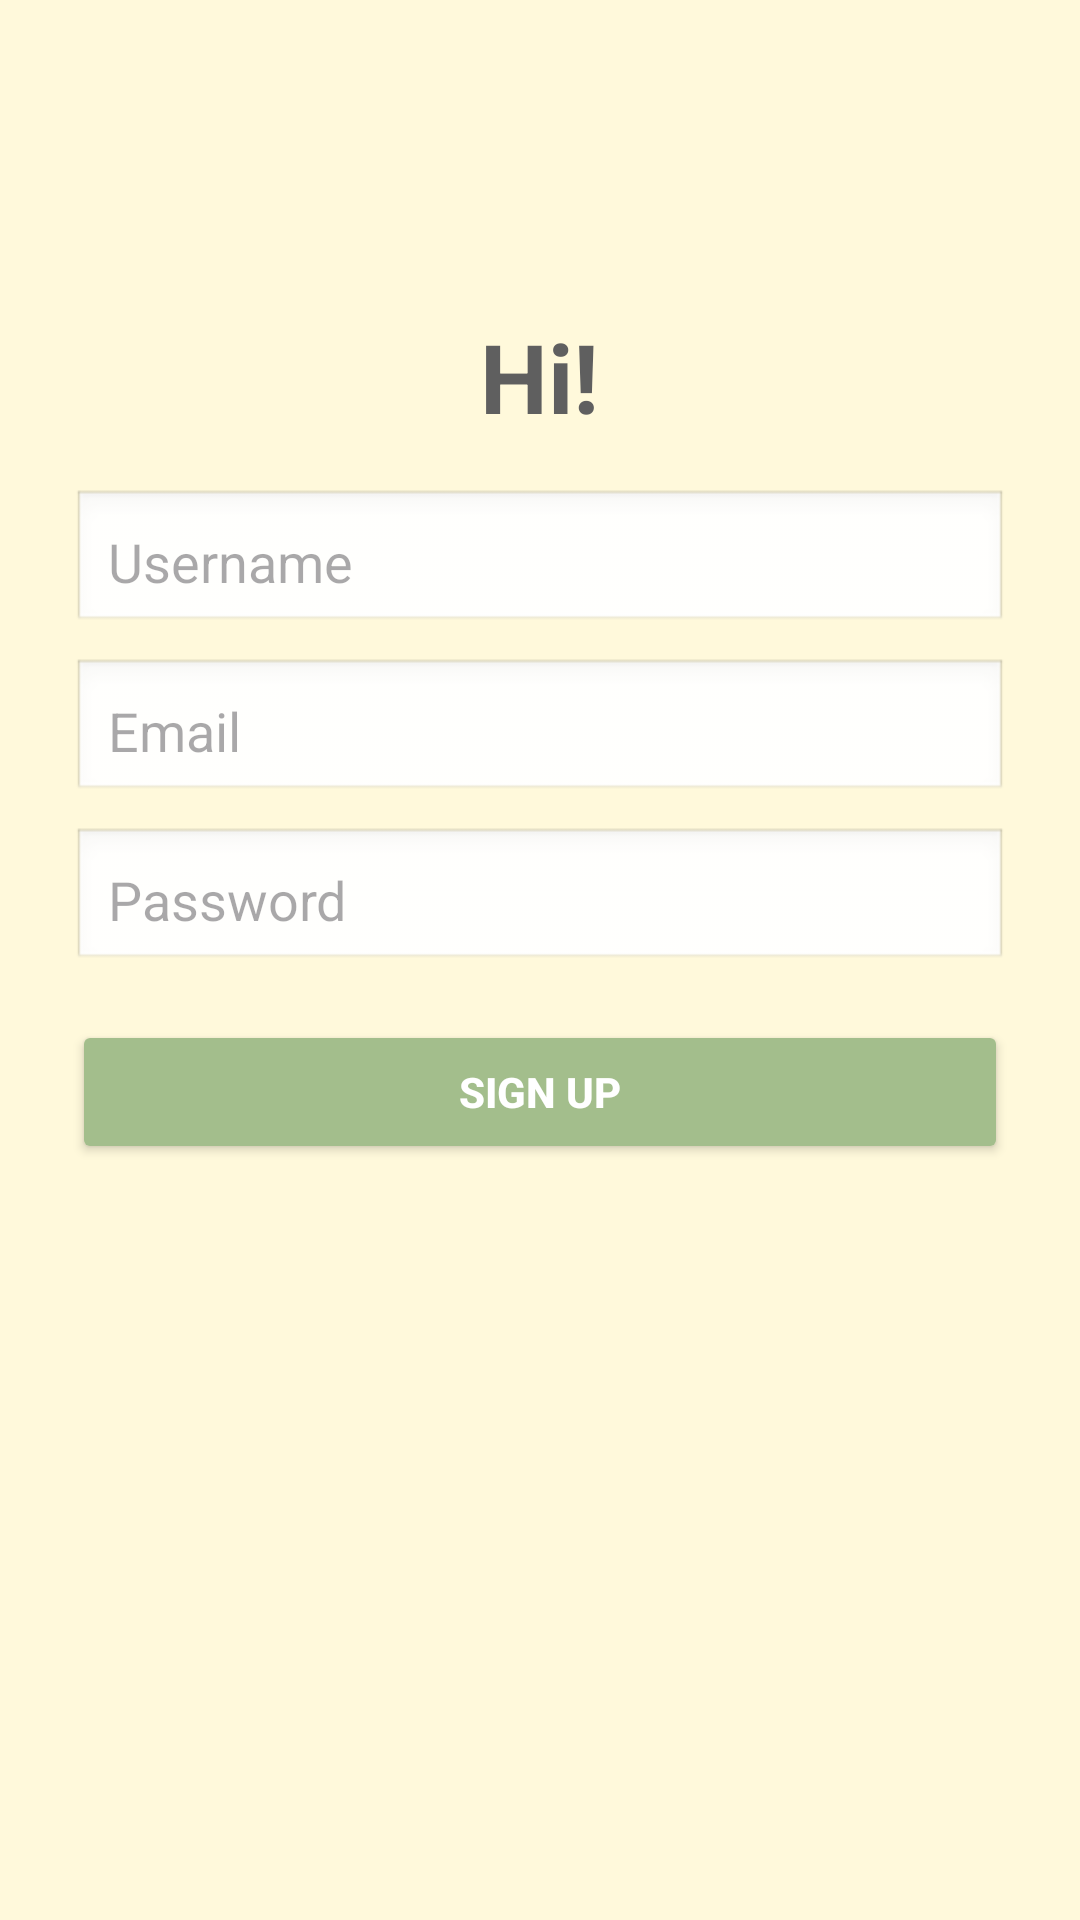

Write the Android layout XML for this screen, with the resource values it uses.
<!-- AndroidManifest.xml: application theme Theme.MCO -->
<!-- res/layout/act_signup.xml -->
<?xml version="1.0" encoding="utf-8"?>

<RelativeLayout xmlns:android="http://schemas.android.com/apk/res/android"
    android:layout_width="match_parent"
    android:layout_height="match_parent"
    android:background="#FFF9DB"
    android:padding="24dp">

    <TextView
        android:id="@+id/tvSignupTitle"
        android:layout_width="wrap_content"
        android:layout_height="wrap_content"
        android:text="Hi!"
        android:textSize="32sp"
        android:textStyle="bold"
        android:textColor="#5F5F5F"
        android:layout_marginTop="80dp"
        android:layout_centerHorizontal="true" />

    <EditText
        android:id="@+id/etUsername"
        android:layout_width="match_parent"
        android:layout_height="wrap_content"
        android:hint="Username"
        android:background="@android:drawable/edit_text"
        android:textColor="#5F5F5F"
        android:layout_below="@id/tvSignupTitle"
        android:layout_marginTop="16dp"
        android:padding="12dp" />

    <EditText
        android:id="@+id/etEmailSignup"
        android:layout_width="match_parent"
        android:layout_height="wrap_content"
        android:hint="Email"
        android:background="@android:drawable/edit_text"
        android:textColor="#5F5F5F"
        android:layout_below="@id/etUsername"
        android:layout_marginTop="8dp"
        android:padding="12dp" />

    <EditText
        android:id="@+id/etPasswordSignup"
        android:layout_width="match_parent"
        android:layout_height="wrap_content"
        android:hint="Password"
        android:inputType="textPassword"
        android:background="@android:drawable/edit_text"
        android:textColor="#5F5F5F"
        android:layout_below="@id/etEmailSignup"
        android:layout_marginTop="8dp"
        android:padding="12dp" />

    <Button
        android:id="@+id/btnSignup"
        android:layout_width="match_parent"
        android:layout_height="wrap_content"
        android:text="SIGN UP"
        android:textColor="#FFFFFF"
        android:textStyle="bold"
        android:backgroundTint="#A3BE8C"
        android:layout_marginTop="16dp"
        android:layout_below="@id/etPasswordSignup" />

</RelativeLayout>
<!-- resources referenced by this layout -->
<resources>
  <style name="Theme.MCO" parent="Base.Theme.MCO" />
  <style name="Base.Theme.MCO" parent="Theme.Material3.DayNight.NoActionBar">
          
          
          <item name="bottomNavigationStyle">@style/Widget.MaterialComponents.BottomNavigationView.Colored</item>
          <item name="floatingActionButtonStyle">@style/Widget.MaterialComponents.FloatingActionButton</item>
          <item name="colorPrimary">@color/bg_beige</item>
          <item name="colorAccent">@color/dark_green</item>
          <item name="colorOnPrimary">@color/dark_green</item>
  
      </style>
  <color name="bg_beige">#FFFFDD</color>
  <color name="dark_green">#004D40</color>
</resources>
